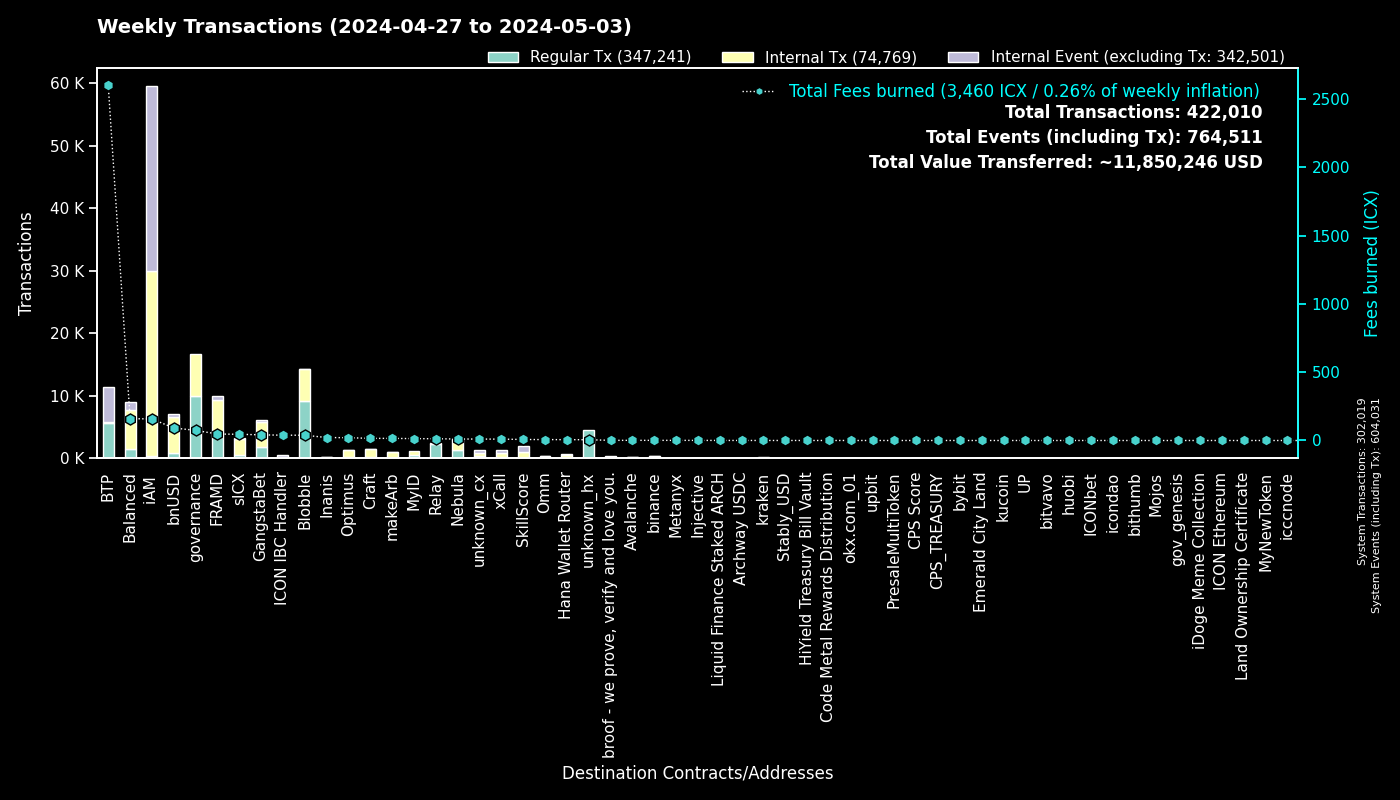

Source data for this figure (header and first rows):
to, Fees burned, Regular Tx, to_def, Internal Tx, Internal Event (excluding Tx), group
0, 0.0, 302005, System, 14, 302012, System
cx00000000000000000000000000000000000000…, 74.4, 9918, governance, 6826, 0, governance
cxee7a00755a757e3c519a0616456030e33dc9d4…, 2560, 5495, BTP_2, 0, 5559, BTP
cxf14dea1cff7ceb29a46e6d04533a08f84441e4…, 20.99, 4909, Blobble Stake Token, 5043, 4, Blobble
cxf2ca3b655a782f39227934d37ff3b77f9b1ebc…, 17.43, 4266, Blobble, 0, 0, Blobble
cx2aa9b28a657e3121b75d3d4fe65e569398645d…, 41.94, 4116, FRAMD Token, 4672, 112, FRAMD
cxca5faa5a71d986a2e84dd7e6f5ff791d29901e…, 12.19, 2333, Relay_4, 0, 0, Relay
cx85954d0dae92b63bf5cba03a59ca4ffe687bad…, 8.836, 1134, NebulaMultiToken, 1358, 0, Nebula
cxe5c2c460364acc5f8c1d5ca925930043d8d9c9…, 5.021, 1068, GangstaBet Crown, 1104, 0, GangstaBet
cx88fd7df7ddff82f7cc735c871dc519838cb235…, 91.61, 813, bnUSD, 5839, 431, bnUSD
cx2609b924e33ef00b648a409245c7ea394c4678…, 45.65, 462, sICX, 2694, 117, sICX
cxba62bb61baf8dd8b6a04633fe33806547785a0…, 11.9, 384, MyID_3, 384, 0, MyID
cx5a0af85407c69945eb318d4ac18e9e84218416…, 21.83, 373, GangWar Simulation, 1103, 280, GangstaBet
cx66d4d90f5f113eba575bf793570135f9b10cec…, 28.78, 357, balanced_loans, 956, 624, Balanced
cx69bcdf1753472c1444188ec3f5188657e30c83…, 1.101, 343, broof - we prove, verify and love you., 0, 0, broof - we prove, verify and love you.
cx14002628a4599380f391f708843044bc93dce2…, 157.6, 322, iAM Div, 29568, 29589, iAM
hxb568381d35d3e7a6383200e8a0d30310af20b9…, 0.3325, 266, binance_hot, 0, 0, binance
cxa0af3165c08318e988cb30993b3048335b94af…, 7.971, 219, balanced_dex, 591, 82, Balanced
cx622bbab73698f37dbef53955fd3decffeb0b0c…, 38.91, 217, ICON IBC Handler, 63, 318, ICON IBC Handler
cx57d7acf8b5114b787ecdd99ca460c2272e4d91…, 1.724, 197, NebulaPlanetToken, 222, 0, Nebula
cx694e8c9f1a05c8c3719f30d46b97697960e428…, 1.83, 194, MyID_2, 194, 0, MyID
hx68646780e14ee9097085f7280ab137c3633b4b…, 0.2412, 193, kraken_hot, 0, 0, kraken
cx44250a12074799e26fdeee75648ae47e2cc842…, 45.45, 177, balanced_governance, 3, 0, Balanced
cxa07f426062a1384bdd762afa6a87d123fbc81c…, 9.984, 160, xCall, 618, 572, xCall
cx21e94c08c03daee80c25d8ee3ea22a20786ec2…, 23.61, 147, balanced_router, 1633, 123, Balanced
hxe0b33b682705c553fd8663479f53889cf6ccfc…, 0.1825, 146, unknown_hx, 0, 0, unknown_hx
cxf61cd5a45dc9f91c15aa65831a30a90d59a096…, 20.44, 139, balanced_baln, 1041, 122, Balanced
cxd17316e24ee40f2ef8ed6f3a497311db1b3520…, 2.316, 139, GangstaVerse LootBox, 640, 0, GangstaBet
cxd82fb5d3effecd8c9071a4bba3856ad7222c4b…, 10.52, 135, Balanced Savings, 548, 21, Balanced
cx28b2ec885b50c8a93da752f2d0467a67127a70…, 7.472, 124, CROWN, 746, 46, GangstaBet
cx917f88460d4ebec1fd656d4dbe51131a37d168…, 0.7976, 122, unknown_cx, 0, 44, unknown_cx
cx59d899fce52cadd1feb5128ff5e6672f03943e…, 0.7611, 115, unknown_cx, 0, 49, unknown_cx
cx2dc662031f3d62bcdba4f63e9bf827767c8475…, 7.535, 112, SkillScore, 915, 946, SkillScore
cxe971c0a92c58db502e4a224efc6ba311eb1c17…, 21.58, 105, Inanis Treasury, 150, 16, Inanis
cx10d59e8103ab44635190bd4139dbfd682fa2d0…, 4.934, 89, balanced_rewards, 180, 137, Balanced
cx7ecb16e4c143b95e01d05933c17cb986cfe618…, 10.52, 86, CraftRewards, 677, 20, Craft
cxaa99a164586883eed0322d62a31946dfa9491f…, 8.797, 81, optimus_rewards, 206, 14, Optimus
cx334db6519871cb2bfd154cec0905ced4ea142d…, 0.7007, 79, unknown_cx, 0, 0, unknown_cx
hx85532472e789802a943bd34a8aeb86668bc232…, 0.095, 76, okx.com_01, 0, 0, okx.com_01
cx203d9cd2a669be67177e997b8948ce2c35caff…, 11.77, 71, balanced_dividends, 721, 10, Balanced
hx1b3e781a1c802c238e30e90aa1a6cee94f9bac…, 0.08625, 69, unknown_hx, 0, 0, unknown_hx
cx28497aef34ec44ad2be9249daddfbe34b54f30…, 0.9432, 67, Balanced Bribe, 67, 0, Balanced
cxe65f3286902be43e00a5013cb1dc300ec8e51f…, 15.47, 64, makeArb, 964, 15, makeArb
cx288d13e1b63563459a2ac6179f237711f6851c…, 17.61, 57, btp-0x38.bsc-ETH, 253, 25, BTP
cx9c4698411c6d9a780f605685153431dcda0460…, 0.777, 56, Auction, 255, 2, Craft
cx12a58f7ab2cf2b08b426c490a91a9cb03ea051…, 3.32, 56, unknown_cx, 166, 324, unknown_cx
cx43e2eec79eb76293c298f2b17aec06097be606…, 1.524, 49, balanced_staking, 148, 16, Balanced
cx943cf4a4e4e281d82b15ae0564bbdcbf8114b3…, 0.2935, 45, NebulaSpaceshipToken, 50, 0, Nebula
hx6b91c8dea3114de74ecfa85908b875778c2b59…, 0.05375, 43, bybit, 0, 0, bybit
cx2e6d0fc0eca04965d06038c8406093337f085f…, 4.361, 40, Craft, 304, 13, Craft
cx7b1843b7ef5368a080ccf59c0a9d1bdec474f9…, 1.207, 34, optimus_dividends, 290, 0, Optimus
cx7b4472ca8408eca00a8b483c7151b11ae73598…, 0.2014, 33, unknown_cx, 0, 0, Blobble
cxabea09a8c5f3efa54d0a0370b14715e6f22705…, 1.023, 30, Balanced Asset Manager, 122, 54, Balanced
hx04bd60201d19da874417f1f37762fa40eff799…, 0.03625, 29, unknown_hx, 0, 0, unknown_hx
hx2f1377f549e31534bcc7d02a1ba23c1a5d289f…, 0.03625, 29, unknown_hx, 0, 0, unknown_hx
cxc7d2b2ea91af80d4535dbbee0318399d3aedb6…, 6.246, 28, Hana Wallet Router, 528, 72, Hana Wallet Router
hxbb984f278abd66ae2155edbd91f8c87ce98411…, 0.035, 28, kucoin, 0, 0, kucoin
cx30f18d26f45d990112a4cd4825c0b79af73aac…, 5.364, 27, Yetis, 558, 534, FRAMD
cx6139a27c15f1653471ffba0b4b88dc15de7e32…, 4.414, 25, gangstabet_token, 343, 16, GangstaBet
hxe7559dbef7f85ec12b3a7667de3a314ffae447…, 0.03, 24, unknown_hx, 0, 0, unknown_hx
... 1,029 more rows
